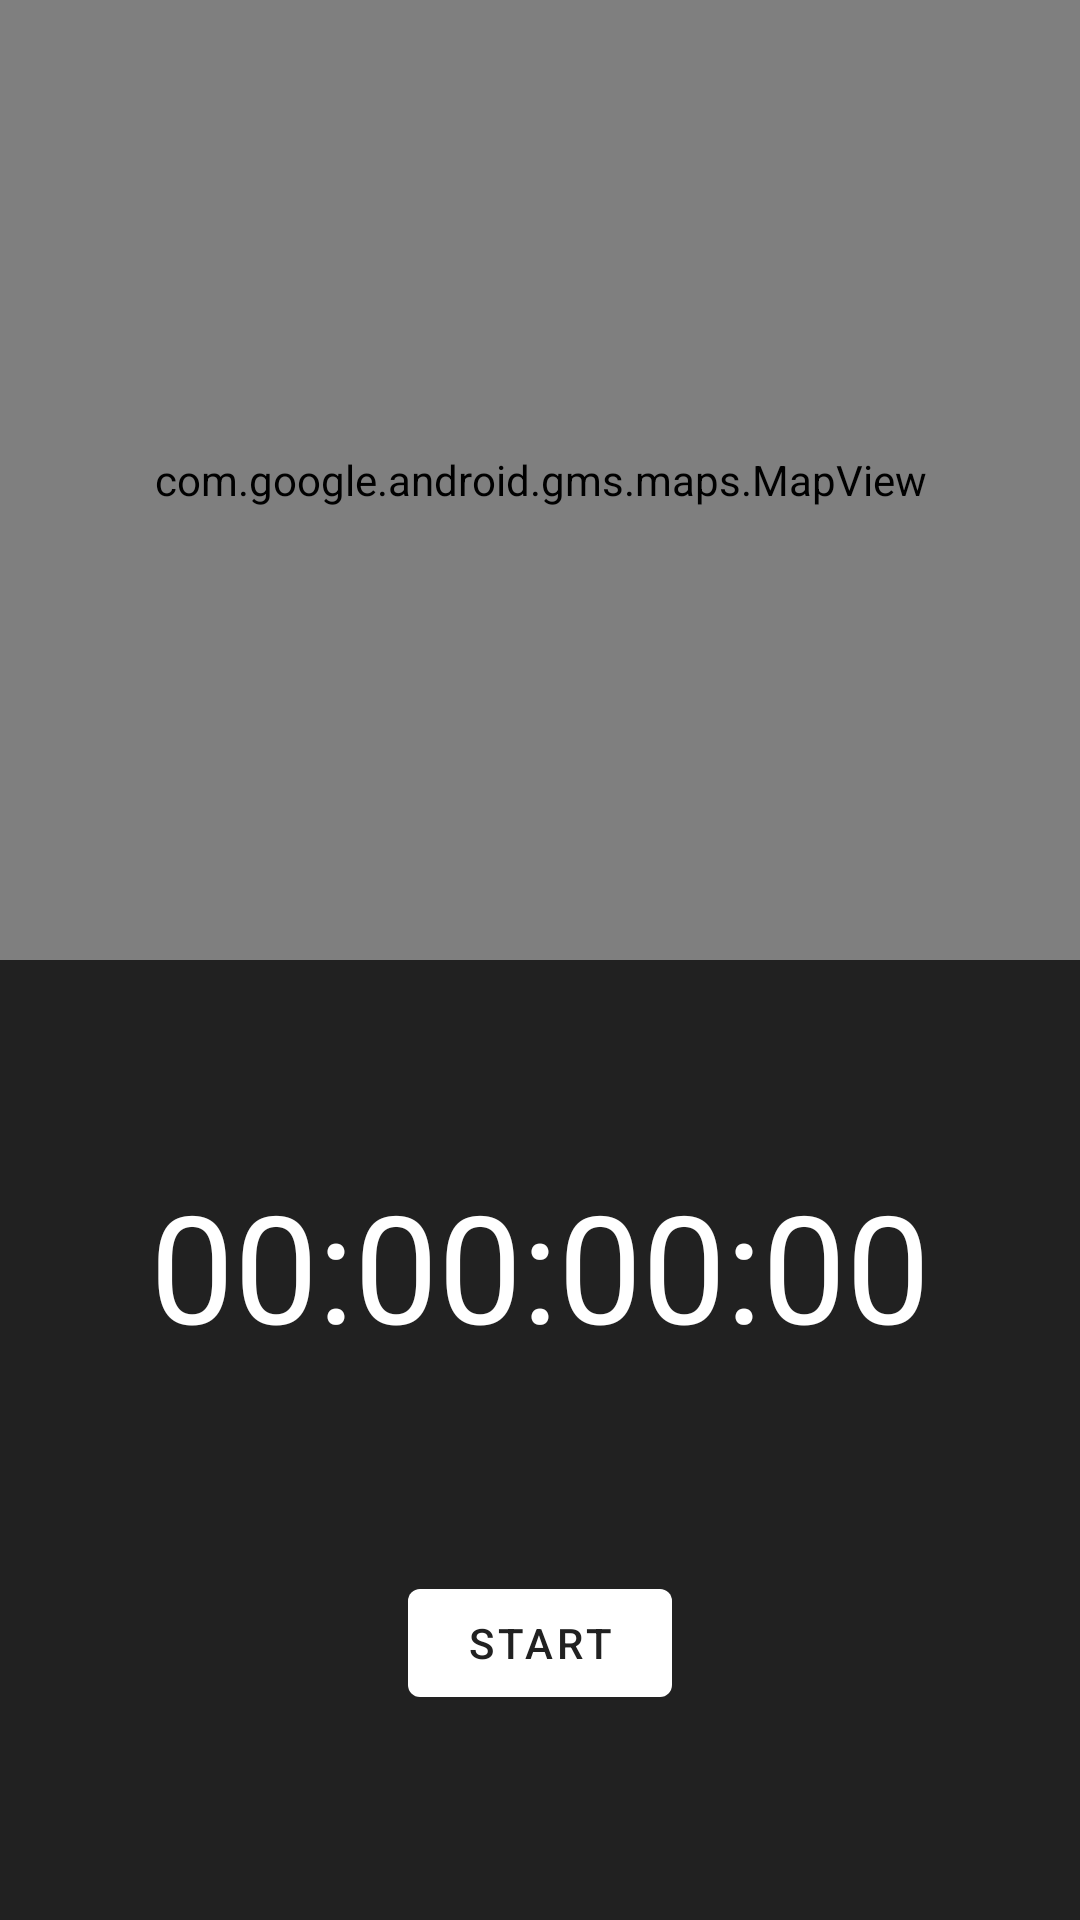

Layout XML and referenced resources for this Android screen:
<!-- AndroidManifest.xml: application theme Theme.RunApp -->
<!-- res/layout/fragment_tracking.xml -->
<?xml version="1.0" encoding="utf-8"?>
<androidx.constraintlayout.widget.ConstraintLayout xmlns:android="http://schemas.android.com/apk/res/android"
    xmlns:app="http://schemas.android.com/apk/res-auto"
    xmlns:tools="http://schemas.android.com/tools"
    android:layout_width="match_parent"
    android:layout_height="match_parent">

    <androidx.constraintlayout.widget.ConstraintLayout
        android:id="@+id/clInnerLayout"
        android:layout_width="match_parent"
        android:layout_height="0dp"

        android:background="#212121"
        app:layout_constraintBottom_toBottomOf="parent"
        app:layout_constraintEnd_toEndOf="parent"
        app:layout_constraintHorizontal_bias="0.5"
        app:layout_constraintStart_toStartOf="parent"
        app:layout_constraintTop_toBottomOf="@+id/mapView">

        <com.google.android.material.textview.MaterialTextView
            android:id="@+id/tvTimer"
            android:layout_width="wrap_content"
            android:layout_height="wrap_content"
            android:textColor="#FFFFFF"
            android:text="00:00:00:00"
            android:textSize="50sp"
            app:layout_constraintBottom_toTopOf="@+id/btnToggleRun"
            app:layout_constraintEnd_toEndOf="parent"
            app:layout_constraintHorizontal_bias="0.5"
            app:layout_constraintStart_toStartOf="parent"
            app:layout_constraintTop_toTopOf="parent" />

        <com.google.android.material.button.MaterialButton
            android:id="@+id/btnToggleRun"
            android:layout_width="wrap_content"
            android:layout_height="wrap_content"
            style="@style/Widget.MaterialComponents.Button.TextButton"
            app:backgroundTint="#FFFFFF"
            android:text="Start"
            app:layout_constraintBottom_toBottomOf="parent"
            app:layout_constraintEnd_toStartOf="@+id/btnFinishRun"
            app:layout_constraintHorizontal_bias="0.5"
            app:layout_constraintStart_toStartOf="parent"
            app:layout_constraintTop_toBottomOf="@+id/tvTimer" />

        <com.google.android.material.button.MaterialButton
            android:id="@+id/btnFinishRun"
            android:layout_width="wrap_content"
            android:layout_height="wrap_content"
            android:text="Finish Run"
            style="@style/Widget.MaterialComponents.Button.TextButton"
            app:backgroundTint="#FFFFFF"
            android:visibility="gone"
            app:layout_constraintBottom_toBottomOf="parent"
            app:layout_constraintEnd_toEndOf="parent"
            app:layout_constraintHorizontal_bias="0.5"
            app:layout_constraintStart_toEndOf="@+id/btnToggleRun"
            app:layout_constraintTop_toBottomOf="@+id/tvTimer" />


    </androidx.constraintlayout.widget.ConstraintLayout>

    <com.google.android.material.textview.MaterialTextView
        android:id="@+id/tvLetsGo"
        android:layout_width="wrap_content"
        android:layout_height="wrap_content"
        android:text="Let's go, USERNAME!"
        android:textAlignment="center"
        android:textSize="50sp"
        android:visibility="gone"
        app:layout_constraintBottom_toTopOf="@+id/clInnerLayout"
        app:layout_constraintEnd_toEndOf="parent"
        app:layout_constraintHorizontal_bias="0.5"
        app:layout_constraintStart_toStartOf="parent"
        app:layout_constraintTop_toTopOf="parent" />

    <com.google.android.gms.maps.MapView
        android:id="@+id/mapView"
        android:layout_width="match_parent"
        android:layout_height="0dp"
        app:layout_constraintBottom_toTopOf="@+id/clInnerLayout"
        app:layout_constraintEnd_toEndOf="parent"
        app:layout_constraintHorizontal_bias="0.5"
        app:layout_constraintStart_toStartOf="parent"
        app:layout_constraintTop_toTopOf="parent" />

</androidx.constraintlayout.widget.ConstraintLayout>
<!-- resources referenced by this layout -->
<resources>
  <style name="Theme.RunApp" parent="Base.Theme.RunApp" />
  <style name="Base.Theme.RunApp" parent="Theme.Material3.DayNight.NoActionBar">
          
          <item name="colorPrimary">#212121</item>
          <item name="colorPrimaryVariant">#000000</item>
          <item name="colorOnPrimary">#FFFFFF</item>
          <item name="colorSecondary">#2962FF</item>
          <item name="colorSecondaryVariant">#0039CB</item>
          <item name="colorOnSecondary">#FFFFFF</item>
          <item name="colorError">#F44336</item>
          <item name="colorOnError">#FFFFFF</item>
          <item name="colorSurface">#FFFFFF</item>
          <item name="colorOnSurface">#212121</item>
          <item name="android:colorBackground">@color/background</item>
          <item name="colorOnBackground">#212121</item>
          
          
      </style>
  <color name="background">#FAFAFA</color>
</resources>
